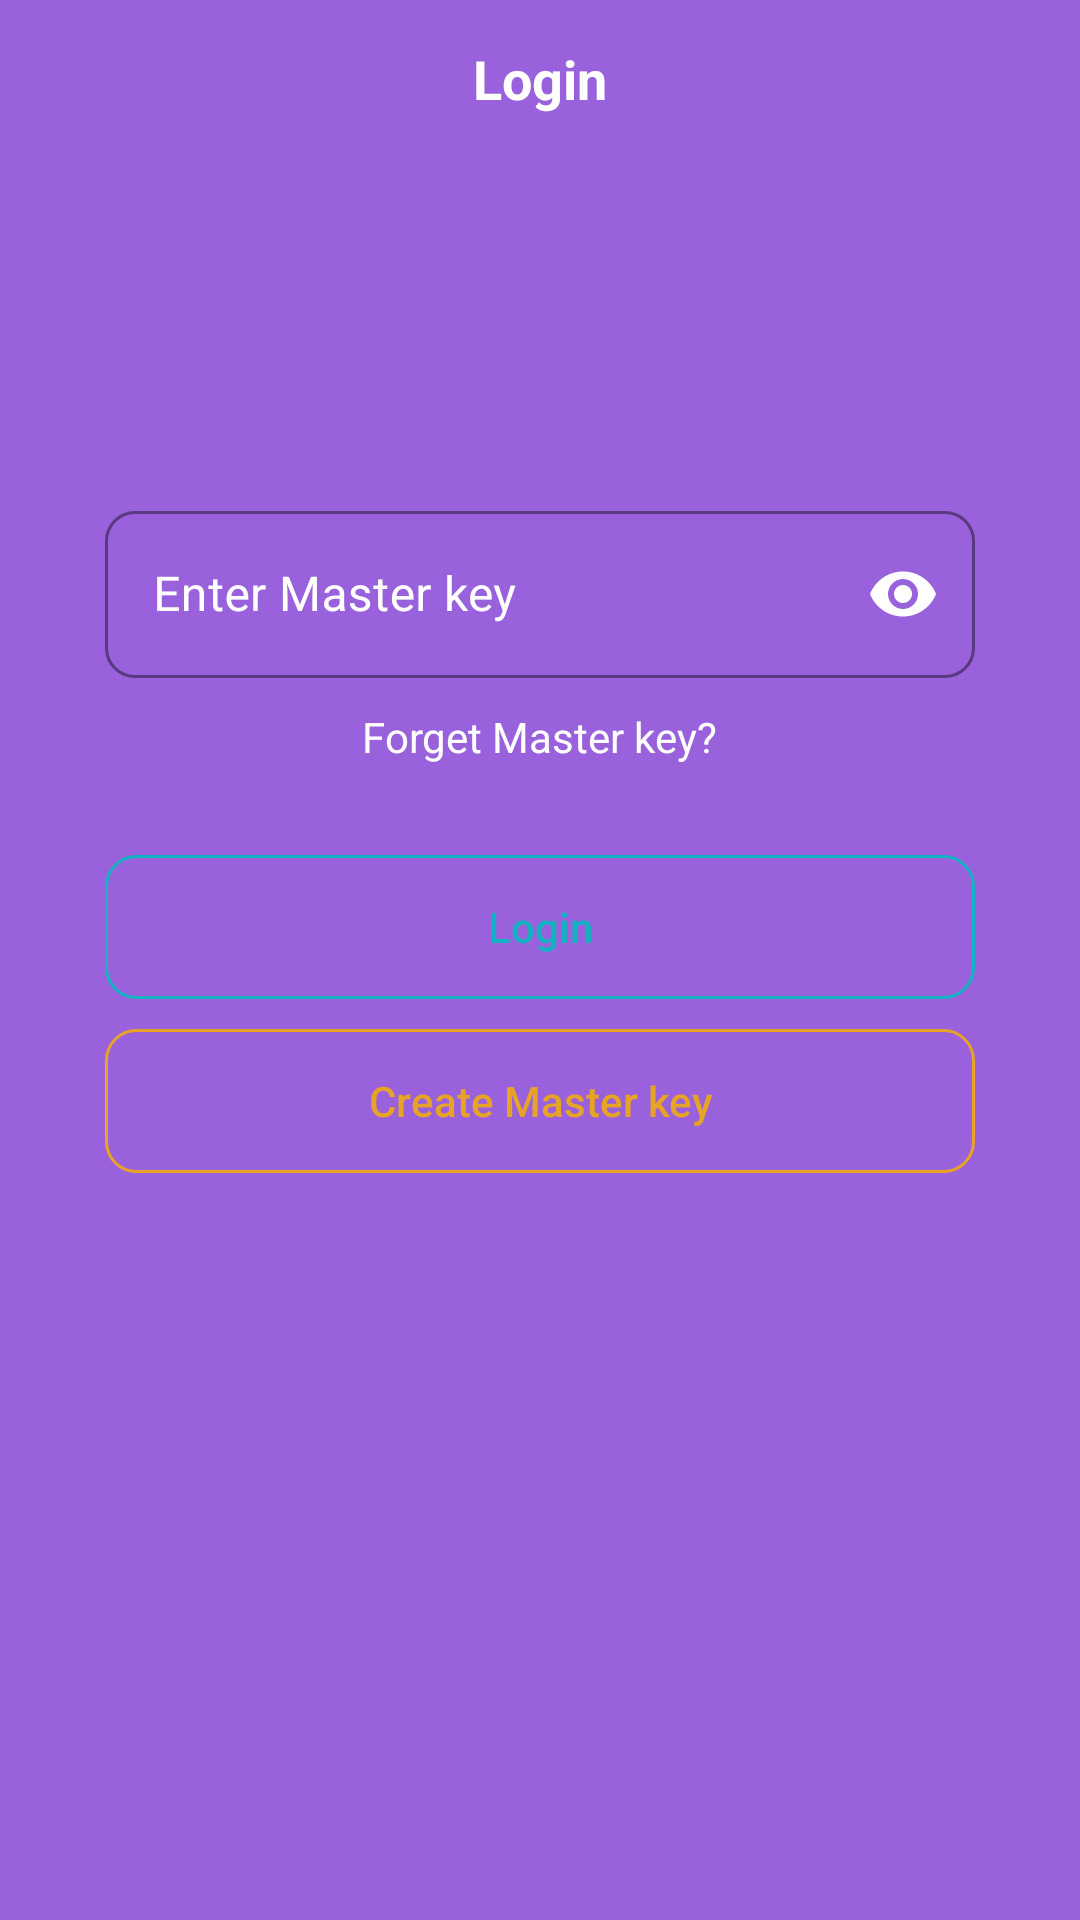

The Android layout XML behind this screen, and the referenced resources:
<!-- AndroidManifest.xml: application theme Theme.Passave -->
<!-- res/layout/fragment_login.xml -->
<?xml version="1.0" encoding="utf-8"?>
<FrameLayout xmlns:android="http://schemas.android.com/apk/res/android"
    xmlns:tools="http://schemas.android.com/tools"
    android:layout_width="match_parent"
    android:layout_height="match_parent"
    android:background="@color/primary"
    android:orientation="vertical"
    tools:context=".LoginFragment">

    <RelativeLayout
        android:layout_width="match_parent"
        android:layout_height="wrap_content">

        <TextView
            android:layout_width="wrap_content"
            android:layout_height="wrap_content"
            android:layout_centerInParent="true"
            android:padding="14dp"
            android:text="@string/login_label"
            android:textColor="@color/white"
            android:textSize="18sp"
            android:textStyle="bold" />
    </RelativeLayout>

    <ScrollView
        android:layout_width="match_parent"
        android:layout_height="wrap_content">
        <LinearLayout
            android:layout_width="match_parent"
            android:layout_height="wrap_content"
            android:orientation="vertical">

            
            <LinearLayout
                android:layout_width="match_parent"
                android:layout_height="wrap_content"
                android:layout_marginStart="20dp"
                android:layout_marginTop="150dp"
                android:layout_marginEnd="20dp"
                android:background="@drawable/round_back_white_10_20"
                android:orientation="vertical"
                android:padding="15dp">

                
                <RelativeLayout
                    android:layout_width="match_parent"
                    android:layout_height="wrap_content">

                    <com.google.android.material.textfield.TextInputLayout
                        style="@style/PasswordCustomOutlineBox"
                        android:layout_width="match_parent"
                        android:layout_height="wrap_content"
                        android:hint="@string/enter_masterkey_hint">

                        <com.google.android.material.textfield.TextInputEditText
                            android:id="@+id/enter_masterkey_field"
                            android:layout_width="match_parent"
                            android:layout_height="wrap_content"
                            android:inputType="textPassword"
                            android:textColor="#FFFFFF"
                            android:textStyle="normal" />
                    </com.google.android.material.textfield.TextInputLayout>


                </RelativeLayout>

                
                <RelativeLayout
                    android:layout_width="match_parent"
                    android:layout_height="wrap_content"
                    android:layout_marginTop="10dp">

                    <TextView
                        android:layout_width="wrap_content"
                        android:layout_height="wrap_content"
                        android:layout_centerInParent="true"
                        android:text="@string/forget_password_label"
                        android:textColor="@color/white"
                        android:textSize="14sp"
                        android:textStyle="normal" />
                </RelativeLayout>

                
                <Button
                    android:id="@+id/login_btn"
                    android:layout_width="match_parent"
                    android:layout_height="wrap_content"
                    android:layout_marginTop="30dp"
                    android:background="@drawable/update_password_btn"
                    android:text="@string/login_btn"
                    android:textAllCaps="false"
                    android:textColor="@color/settings_notifications"
                    android:textSize="14sp"
                    android:textStyle="normal" />

                
                <Button
                    android:id="@+id/create_account_btn"
                    android:layout_width="match_parent"
                    android:layout_height="wrap_content"
                    android:layout_marginTop="10dp"
                    android:background="@drawable/save_password_btn"
                    android:text="@string/create_masterkey_btn"
                    android:textAllCaps="false"
                    android:textColor="@color/settings_languages"
                    android:textSize="14sp"
                    android:textStyle="normal" />



            </LinearLayout>


        </LinearLayout>



    </ScrollView>



</FrameLayout>
<!-- resources referenced by this layout -->
<resources>
  <color name="primary">#1B023B</color>
  <color name="settings_languages">#E6A326</color>
  <color name="settings_notifications">#13B2C3</color>
  <color name="white">#FFFFFFFF</color>
  <!-- drawable save_password_btn (drawable) -->
  <?xml version="1.0" encoding="utf-8"?>
  <shape xmlns:android="http://schemas.android.com/apk/res/android" android:shape="rectangle">
  
  <corners android:radius="10dp"/>
  <stroke android:color="@color/settings_languages" android:width="1dp"/>
  
  </shape>
  <!-- drawable update_password_btn (drawable) -->
  <?xml version="1.0" encoding="utf-8"?>
  <shape xmlns:android="http://schemas.android.com/apk/res/android" android:shape="rectangle">
  
      <corners android:radius="10dp"/>
  
      <stroke android:color="@color/settings_notifications" android:width="1dp"/>
  
  </shape>
  <string name="create_masterkey_btn">Создать Мастер ключ</string>
  <string name="enter_masterkey_hint">Введите Мастер ключ</string>
  <string name="forget_password_label">Забыли Мастер ключ?</string>
  <string name="login_btn">Войти</string>
  <string name="login_label">Логин</string>
  <style name="PasswordCustomOutlineBox" parent="Widget.MaterialComponents.TextInputLayout.OutlinedBox">
          <item name="android:textColorHint">@color/white</item>
          <item name="hintTextColor">@color/white</item>
          <item name="boxStrokeColor">@color/white</item>
          <item name="boxStrokeWidthFocused">2dp</item>
          <item name="boxCornerRadiusBottomEnd">10dp</item>
          <item name="boxCornerRadiusBottomStart">10dp</item>
          <item name="boxCornerRadiusTopEnd">10dp</item>
          <item name="boxCornerRadiusTopStart">10dp</item>
          <item name="endIconMode">password_toggle</item>
          <item name="endIconTint">@color/white</item>
      </style>
  <style name="Theme.Passave" parent="Theme.MaterialComponents.DayNight.NoActionBar.Bridge">
          
          <item name="colorPrimary">@color/primary</item>
          <item name="colorPrimaryVariant">@color/primary</item>
  
  
          <item name="colorOnPrimary">@color/white</item>
          
          <item name="colorSecondary">@color/teal_200</item>
          <item name="colorSecondaryVariant">@color/teal_700</item>
          <item name="colorOnSecondary">@color/black</item>
          
  
          <item name="android:statusBarColor">@color/settings_night_mode</item>
          
      </style>
  <color name="teal_200">#FF03DAC5</color>
  <color name="teal_700">#FF018786</color>
  <color name="black">#FF000000</color>
  <color name="settings_night_mode">#6124B1</color>
</resources>
